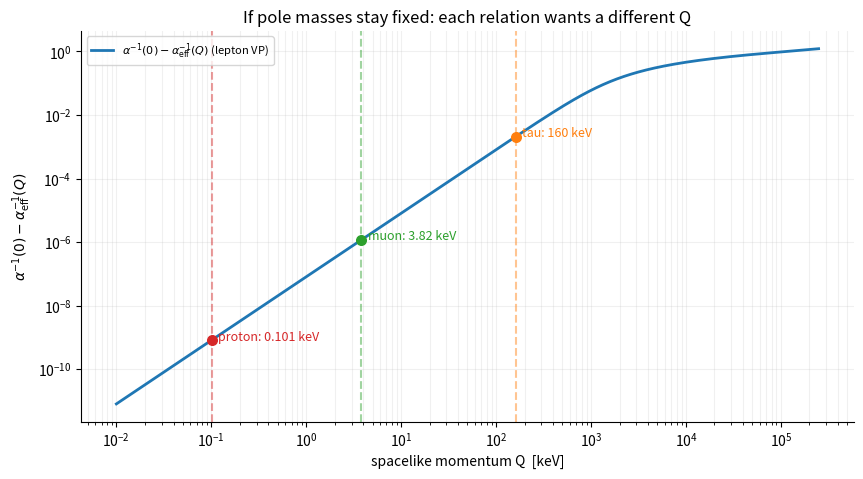

The matplotlib source for this figure: (Note: this script raises an exception after producing the figure.)
"""One-loop QED+effective-threshold diagnostic of Kritov v13 mass relations.

- Spacelike alpha_eff: exact one-loop lepton vacuum-polarization, on-shell subtraction.
- Mass RG: one-loop QED MSbar with threshold-matched charged-fermion beta,
  and leading pole-to-MSbar matching at each lepton mass.
- Effective u,d,s threshold fixed only to reproduce PDG-ish alpha_MS(mtau);
  not a precision hadronic treatment.
"""
import numpy as np
from scipy.optimize import brentq, minimize_scalar
from numpy.polynomial.legendre import leggauss
import matplotlib.pyplot as plt
from matplotlib.ticker import MultipleLocator
from matplotlib.backends.backend_pdf import PdfPages
from pathlib import Path

OUT=Path('/mnt/data')
x0=137.035999177
alpha0=1/x0
me=0.51099895069/1000 # GeV
mm=105.6583755/1000 # GeV
mt=1.77693  # GeV
mp_ratio=1836.152673426
mu_target=206.7682827
tau_target=mt/me
mu_sigma=0.0000046
tau_sigma=.09/me/1000
p_sigma=3.2e-8

# exact spacelike one-loop leptonic vacuum polarization with on-shell subtraction
nodes, w=leggauss(96)
t=(nodes+1)/2; w=w/2
xx=t*(1-t)
def x_eff(Q):
    Q=np.asarray(Q,dtype=float)
    inv_delta=np.zeros_like(Q)
    for m in [me,mm,mt]:
        inv_delta+=(2/np.pi)*np.sum(w*xx*np.log1p((Q[...,None]/m)**2*xx),axis=-1)
    return x0-inv_delta

def lepton_formula_mu(x):return 1.5*x+17/14
def lepton_formula_tau(x):return 25.5*x-17
def proton_formula(x):return 13.5*x-83/6+1/(3*x*(x-1))
def koide(rmu,rtau):return (1+rmu+rtau)/(1+np.sqrt(rmu)+np.sqrt(rtau))**2

x_mu=2/3*(mu_target-17/14)
x_tau=2/51*(tau_target+17)
x_p=brentq(lambda x:proton_formula(x)-mp_ratio,130,140,xtol=1e-13)
x_koide=brentq(lambda x:koide(lepton_formula_mu(x),lepton_formula_tau(x))-2/3,130,145)
roots={name:brentq(lambda Q:float(x_eff(Q))-x,1e-12,.5,xtol=1e-16) for name,x in [('proton',x_p),('muon',x_mu),('tau',x_tau)]}
print('effective alpha required')
for name,x in [('proton',x_p),('muon',x_mu),('tau',x_tau),('exact Koide',x_koide)]:
 print(f'{name:12s}: x={x:.12f}  x0-x={x0-x:+.12g}  Q={roots.get(name,float("nan"))*1e6:.6f} keV')

# Approximate MS QED charge running, hadron threshold is an effective surrogate
# NF weights = N_c Q^2. 3 light quarks sum 2, charm 4/3, bottom 1/3.
def run_x_with_thresholds(mu, light_quark_threshold):
    events=[(me,1.),(mm,1.),(light_quark_threshold,2.),(1.27,4/3),(mt,1.),(4.18,1/3),(172.7,4/3)]
    events=sorted(events)
    x=x0; S=0.; last=me
    for threshold,weight in events:
        if mu <= threshold:
            x-=2*S/(3*np.pi)*np.log(mu/last)
            return x
        if threshold>last:x-=2*S/(3*np.pi)*np.log(threshold/last)
        S+=weight;last=threshold
    x-=2*S/(3*np.pi)*np.log(mu/last)
    return x

mh=brentq(lambda h: run_x_with_thresholds(mt,h)-133.471,.05,.25)
thresholds=sorted([(me,1.),(mm,1.),(mh,2.),(1.27,4/3),(mt,1.),(4.18,1/3),(172.7,4/3)])

def x_MS(scale): return run_x_with_thresholds(scale,mh)

def integrate_alpha(lo,hi):
    """Integral from lo to hi dlog(mu) * alpha(mu), piecewise exact one loop."""
    assert hi>=lo
    brk=[lo]+[a for a,s in thresholds if lo<a<hi]+[hi]
    val=0
    for a,b in zip(brk,brk[1:]):
        xa=x_MS(a); xb=x_MS(b)
        S=sum(s for th,s in thresholds if th<=a)
        if S:
            slope=2*S/(3*np.pi)
            val+=np.log(xa/xb)/slope
        else:
            val+=np.log(b/a)/xa
    return val

def m_MS_from_pole(M,mu):
    """Matched at mu=M, one loop, evolved to common mu>M."""
    m_at_own=M/(1+1/(np.pi*x_MS(M)))
    return m_at_own*np.exp(-3/(2*np.pi)*integrate_alpha(M,mu))

Qgrid=np.geomspace(1e-8,.25,600) # GeV, 10eV to 250MeV
scale=np.geomspace(mt,80.,400) # 1.78 to 80GeV, pure QED omitted weak at high end
alpha_RG=np.array([x_MS(s) for s in scale])
ms_masses=np.array([[m_MS_from_pole(m,s) for m in [me,mm,mt]] for s in scale])
rmu_RG=ms_masses[:,1]/ms_masses[:,0]
rtau_RG=ms_masses[:,2]/ms_masses[:,0]
xmu_RG=2/3*(rmu_RG-17/14)
xtau_RG=2/51*(rtau_RG+17)
Q_RG=koide(rmu_RG,rtau_RG)
print('effective light u/d/s threshold fitted to x_MS(mtau)=133.471:',mh,'GeV')
for mu in [mt,2.,10.,80.]:
 x=x_MS(mu); masses=[m_MS_from_pole(m,mu) for m in [me,mm,mt]]
 rm=masses[1]/masses[0];rt=masses[2]/masses[0]
 print(f'mu={mu:7.3f} GeV; x_MS={x:.6f}, rmu_MS={rm:.6f}, rtau_MS={rt:.6f}, Koide={koide(rm,rt):.9f}, x_needed_mu={(rm-17/14)*2/3:.6f}, x_needed_tau={(rt+17)*2/51:.6f}')

# local logarithmic sensitivities
print('Q(Thomson) =',koide(mu_target,tau_target),'Q_MS=',Q_RG[0])

# create figures
plt.rcParams.update({'font.size':10,'axes.spines.top':False,'axes.spines.right':False,'figure.dpi':140})
fig1,ax=plt.subplots(figsize=(8.7,4.9))
delta=x0-x_eff(Qgrid)
ax.loglog(Qgrid*1e6,delta,color='C0',lw=2,label=r'$\alpha^{-1}(0)-\alpha_{\mathrm{eff}}^{-1}(Q)$ (lepton VP)')
for name,color in [('proton','C3'),('muon','C2'),('tau','C1')]:
 x={'proton':x_p,'muon':x_mu,'tau':x_tau}[name]
 q=roots[name]*1e6
 ax.scatter([q],[x0-x],s=48,color=color,zorder=4)
 ax.axvline(q,color=color,alpha=.45,ls='--')
 ax.annotate(f'{name}: {q:.3g} keV',xy=(q,x0-x),xytext=(5,0),textcoords='offset points',fontsize=9,color=color)
ax.axhline(x0-x_koide,ls=':',color='0.4',label='exact Koide requires negative shift (inaccessible)') if x0-x_koide>0 else None
ax.set_xlabel('spacelike momentum Q  [keV]')
ax.set_ylabel(r'$\alpha^{-1}(0)-\alpha^{-1}_{\mathrm{eff}}(Q)$')
ax.set_title('If pole masses stay fixed: each relation wants a different Q')
ax.grid(alpha=.18,which='both');ax.legend(loc='upper left',fontsize=8)
fig1.tight_layout();fig1.savefig(OUT/'clifford_rg_1_onshell_scale.png',dpi=170);fig1.savefig(OUT/'clifford_rg_1_onshell_scale.pdf')

fig2,ax=plt.subplots(figsize=(8.7,5.2))
ax.plot(scale,alpha_RG,lw=2.2,label=r'$\alpha_{\overline{MS}}^{-1}(\mu)$ (1-loop QED, matched)',color='C0')
ax.plot(scale,xmu_RG,lw=2,label=r'needed $\alpha^{-1}$ from $m_\mu/m_e$',color='C2')
ax.plot(scale,xtau_RG,lw=2,label=r'needed $\alpha^{-1}$ from $m_\tau/m_e$',color='C1')
ax.axhline(x0,ls=':',color='0.45',label=r'Thomson $\alpha^{-1}(0)$')
ax.set_xscale('log')
ax.set_xlabel(r'common renormalization scale $\mu$  [GeV]')
ax.set_ylabel(r'inverse coupling ($\alpha^{-1}$)')
ax.set_title('Consistent running masses: no common-scale crossing')
ax.legend(fontsize=9,loc='center left');ax.grid(alpha=.18)
fig2.tight_layout();fig2.savefig(OUT/'clifford_rg_2_common_scale.png',dpi=170);fig2.savefig(OUT/'clifford_rg_2_common_scale.pdf')

fig3,ax=plt.subplots(figsize=(8.7,4.7))
ax.plot(scale,1e3*(Q_RG-2/3),lw=2,color='C3',label=r'Koide of running $\overline{MS}$ lepton masses')
ax.axhline(1e3*(koide(mu_target,tau_target)-2/3),color='C2',ls='--',label='Koide of measured pole masses')
ax.axhline(0.,ls=':',color='black',label=r'exact $2/3$')
ax.set_xscale('log');ax.set_xlabel(r'common scale $\mu$  [GeV]')
ax.set_ylabel(r'$10^3\,[K(\mu)-2/3]$')
ax.set_title('Koide does not improve at a higher common renormalization scale')
ax.legend(fontsize=8);ax.grid(alpha=.18)
fig3.tight_layout();fig3.savefig(OUT/'clifford_rg_3_koide.png',dpi=170);fig3.savefig(OUT/'clifford_rg_3_koide.pdf')

# Compose PDF figure sheets for user
with PdfPages(OUT/'clifford_rg_plots.pdf') as pdf:
 for fig in (fig1,fig2,fig3):pdf.savefig(fig)
plt.close('all')
